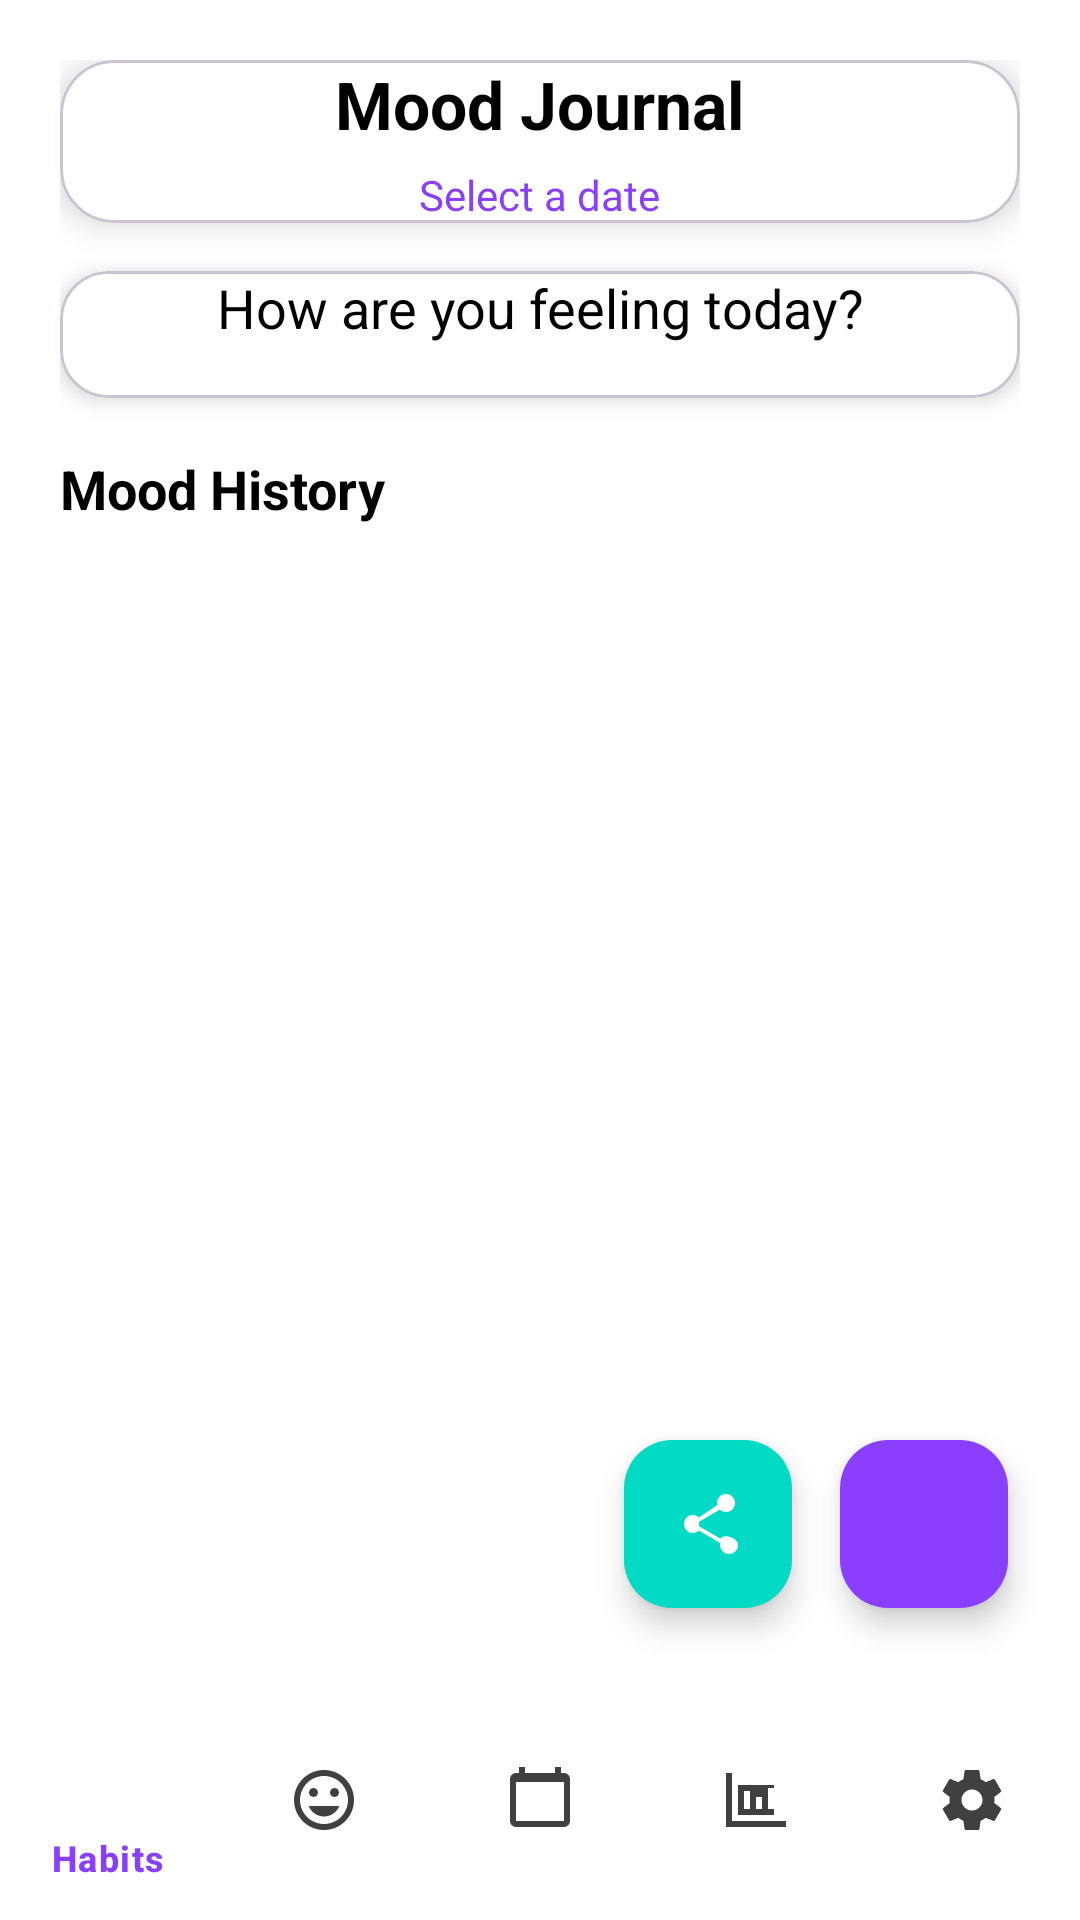

Layout XML and referenced resources for this Android screen:
<!-- AndroidManifest.xml: application theme Theme.NewMad -->
<!-- res/layout/activity_mood_journal.xml -->
<?xml version="1.0" encoding="utf-8"?>
<androidx.constraintlayout.widget.ConstraintLayout xmlns:android="http://schemas.android.com/apk/res/android"
    xmlns:app="http://schemas.android.com/apk/res-auto"
    xmlns:tools="http://schemas.android.com/tools"
    android:layout_width="match_parent"
    android:layout_height="match_parent"
    android:background="@android:color/white"
    android:fitsSystemWindows="true"
    tools:context=".MoodJournalActivity">

    <ScrollView
        android:id="@+id/mood_scroll_view"
        android:layout_width="0dp"
        android:layout_height="0dp"
        app:layout_constraintTop_toTopOf="parent"
        app:layout_constraintBottom_toTopOf="@id/home_bottom_nav"
        app:layout_constraintStart_toStartOf="parent"
        app:layout_constraintEnd_toEndOf="parent">

        <LinearLayout
            android:layout_width="match_parent"
            android:layout_height="wrap_content"
            android:orientation="vertical"
            android:padding="20dp">

            
            <com.google.android.material.card.MaterialCardView
                android:layout_width="match_parent"
                android:layout_height="wrap_content"
                app:cardCornerRadius="18dp"
                app:cardElevation="6dp"
                app:cardBackgroundColor="@android:color/white"
                android:padding="18dp"
                android:layout_marginBottom="16dp">

                <LinearLayout
                    android:layout_width="match_parent"
                    android:layout_height="wrap_content"
                    android:orientation="vertical"
                    android:gravity="center_horizontal">

                    <TextView
                        android:id="@+id/mood_journal_title"
                        android:layout_width="wrap_content"
                        android:layout_height="wrap_content"
                        android:text="@string/mood_journal_title"
                        android:textSize="22sp"
                        android:textStyle="bold"
                        android:textColor="@color/text_primary" />

                    <TextView
                        android:id="@+id/mood_journal_date"
                        android:layout_width="wrap_content"
                        android:layout_height="wrap_content"
                        android:text="@string/mood_journal_date_placeholder"
                        android:textColor="@color/purple_500"
                        android:layout_marginTop="6dp" />

                </LinearLayout>
            </com.google.android.material.card.MaterialCardView>

            
            <com.google.android.material.card.MaterialCardView
                android:layout_width="match_parent"
                android:layout_height="wrap_content"
                app:cardCornerRadius="16dp"
                app:cardElevation="4dp"
                app:cardBackgroundColor="@android:color/white"
                android:padding="16dp"
                android:layout_marginBottom="18dp">

                <LinearLayout
                    android:layout_width="match_parent"
                    android:layout_height="wrap_content"
                    android:orientation="vertical">

                    <TextView
                        android:layout_width="match_parent"
                        android:layout_height="wrap_content"
                        android:text="@string/mood_feeling_prompt"
                        android:textSize="18sp"
                        android:gravity="center"
                        android:textColor="@color/text_primary"
                        android:layout_marginBottom="14dp" />

                    
                    <androidx.recyclerview.widget.RecyclerView
                        android:id="@+id/mood_emoji_grid"
                        android:layout_width="match_parent"
                        android:layout_height="wrap_content"
                        android:nestedScrollingEnabled="false"
                        android:overScrollMode="never"
                        android:paddingBottom="4dp"
                        android:clipToPadding="false"
                        app:layoutManager="androidx.recyclerview.widget.GridLayoutManager"
                        app:spanCount="3" />

                </LinearLayout>
            </com.google.android.material.card.MaterialCardView>

            
            <TextView
                android:layout_width="wrap_content"
                android:layout_height="wrap_content"
                android:text="Mood History"
                android:textSize="18sp"
                android:textStyle="bold"
                android:textColor="@color/text_primary"
                android:layout_marginBottom="10dp" />

            
            <com.google.android.material.card.MaterialCardView
                android:layout_width="match_parent"
                android:layout_height="wrap_content"
                app:cardCornerRadius="14dp"
                app:cardElevation="2dp"
                app:cardBackgroundColor="@android:color/white"
                android:padding="10dp">

                <androidx.recyclerview.widget.RecyclerView
                    android:id="@+id/mood_history_list"
                    android:layout_width="match_parent"
                    android:layout_height="wrap_content" />

            </com.google.android.material.card.MaterialCardView>

        </LinearLayout>
    </ScrollView>

    <com.google.android.material.floatingactionbutton.FloatingActionButton
        android:id="@+id/mood_quick_entry_button"
        android:layout_width="wrap_content"
        android:layout_height="wrap_content"
        app:layout_constraintBottom_toTopOf="@id/home_bottom_nav"
        app:layout_constraintEnd_toEndOf="parent"
        android:layout_marginEnd="24dp"
        android:layout_marginBottom="24dp"
        android:src="@drawable/ic_add"
        app:backgroundTint="@color/purple_500"
        app:tint="@color/white"
        android:contentDescription="@string/mood_quick_entry_cd" />

    <com.google.android.material.floatingactionbutton.FloatingActionButton
        android:id="@+id/mood_share_button"
        android:layout_width="wrap_content"
        android:layout_height="wrap_content"
        app:layout_constraintBottom_toTopOf="@id/home_bottom_nav"
        app:layout_constraintEnd_toStartOf="@id/mood_quick_entry_button"
        android:layout_marginEnd="16dp"
        android:layout_marginBottom="24dp"
        android:src="@drawable/ic_share"
        app:backgroundTint="@color/teal_200"
        app:tint="@color/white"
        android:contentDescription="Share mood summary" />

    <com.google.android.material.bottomnavigation.BottomNavigationView
        android:id="@+id/home_bottom_nav"
        android:layout_width="0dp"
        android:layout_height="wrap_content"
        app:layout_constraintBottom_toBottomOf="parent"
        app:layout_constraintStart_toStartOf="parent"
        app:layout_constraintEnd_toEndOf="parent"
        app:menu="@menu/home_bottom_nav_menu"
        app:itemIconTint="@color/bottom_nav_icon_selector"
        app:itemTextColor="@color/bottom_nav_text_selector"
        android:background="@android:color/white" />

</androidx.constraintlayout.widget.ConstraintLayout>
<!-- resources referenced by this layout -->
<resources>
  <color name="purple_500">#8A3FFC</color>
  <color name="teal_200">#03DAC5</color>
  <color name="text_primary">#000000</color>
  <color name="white">#FFFFFFFF</color>
  <!-- drawable ic_share (drawable) -->
  <?xml version="1.0" encoding="utf-8"?>
  <vector xmlns:android="http://schemas.android.com/apk/res/android"
      android:width="24dp"
      android:height="24dp"
      android:viewportWidth="24"
      android:viewportHeight="24">
      <path
          android:fillColor="#FFFFFFFF"
          android:pathData="M18,16.08c-0.76,0-1.44,0.3-1.96,0.77L8.91,12.7c0.05-0.23,0.09-0.46,0.09-0.7s-0.03-0.47-0.09-0.7l7.02-4.11c0.54,0.5,1.25,0.81,2.07,0.81c1.66,0,3-1.34,3-3s-1.34-3-3-3s-3,1.34-3,3c0,0.24,0.03,0.47,0.09,0.7L8.97,9.81C8.43,9.31,7.72,9,6.9,9C5.24,9,4,10.34,4,12s1.24,3,2.9,3c0.82,0,1.53-0.31,2.07-0.81l7.12,4.17c-0.06,0.2-0.09,0.41-0.09,0.62c0,1.66,1.34,3,3,3s3-1.34,3-3S19.66,16.08,18,16.08z"/>
  </vector>
  <string name="mood_feeling_prompt">How are you feeling today?</string>
  <string name="mood_journal_date_placeholder">Select a date</string>
  <string name="mood_journal_title">Mood Journal</string>
  <string name="mood_quick_entry_cd">Quick Entry</string>
  <style name="Theme.NewMad" parent="Base.Theme.NewMad" />
  <style name="Base.Theme.NewMad" parent="Theme.Material3.DayNight.NoActionBar">
          
          
      </style>
</resources>
